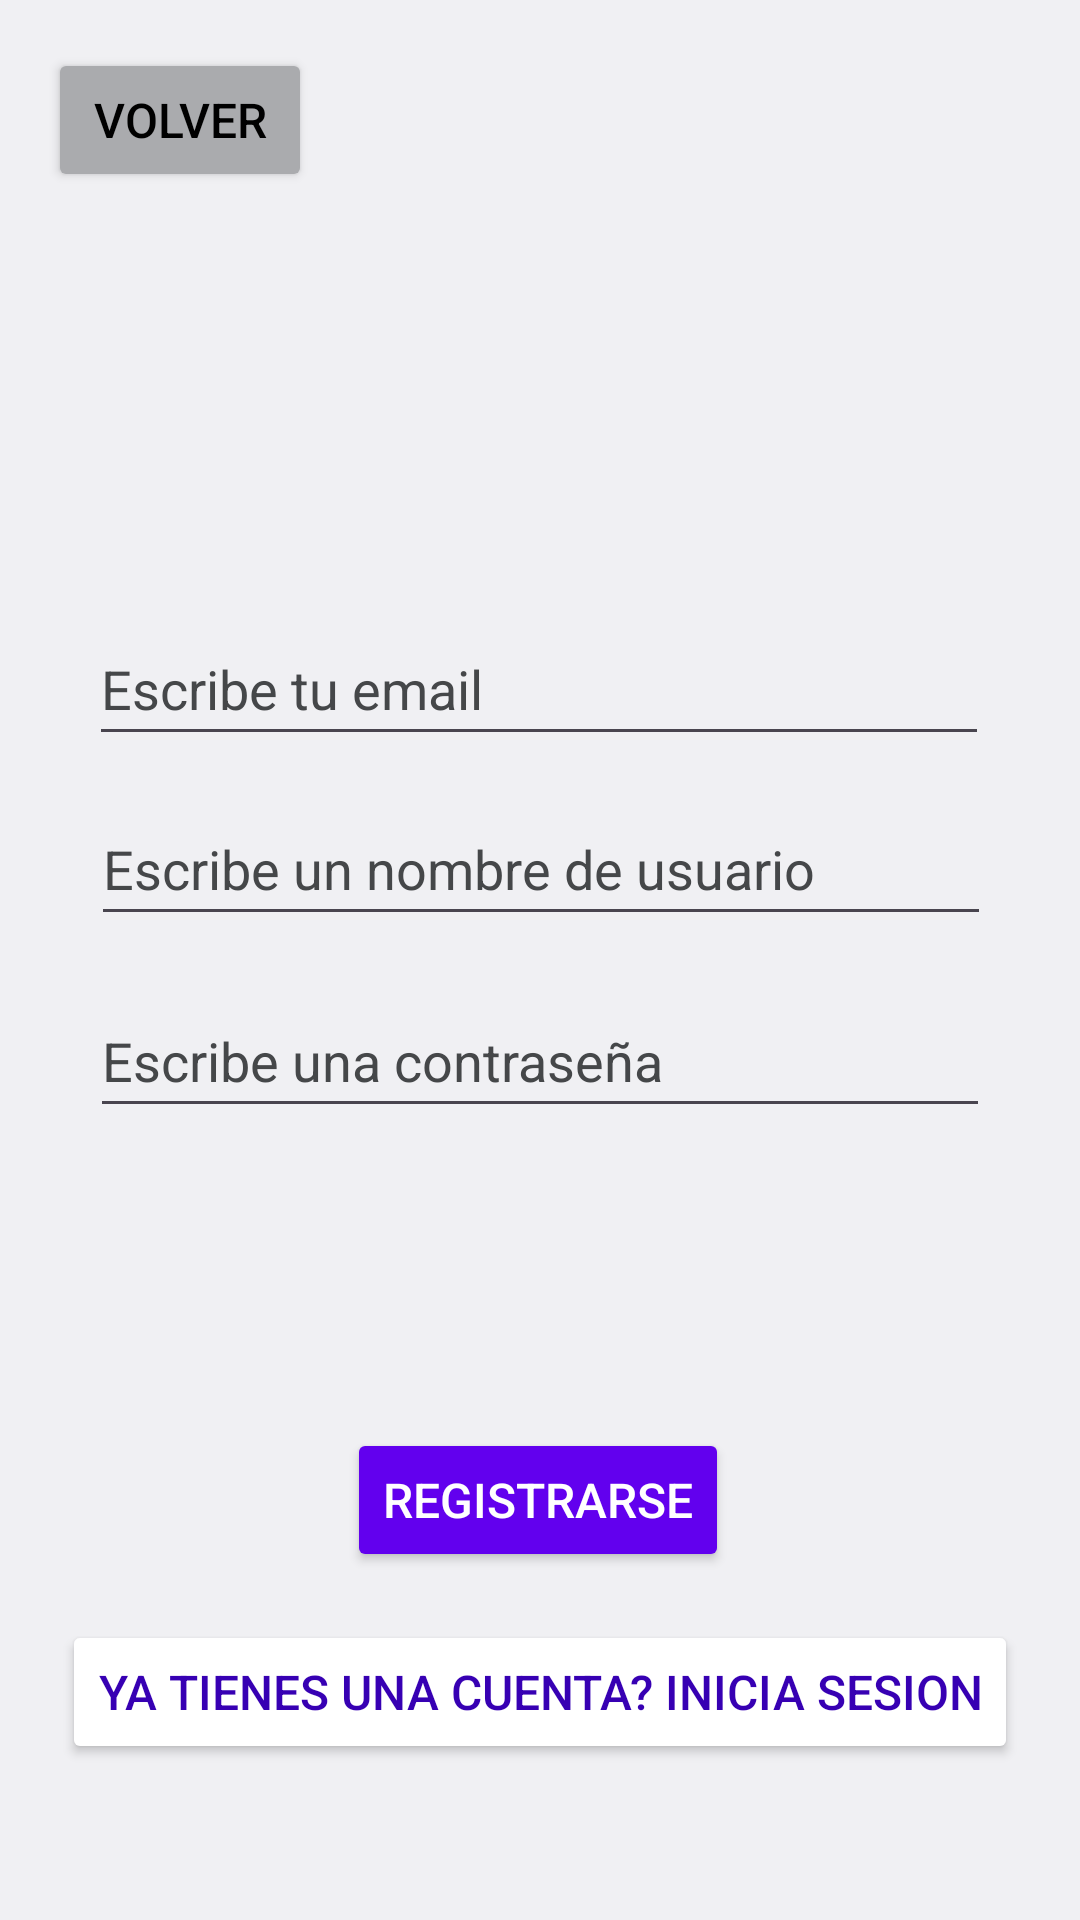

Layout XML and referenced resources for this Android screen:
<!-- AndroidManifest.xml: application theme Theme.BIBLIO_MB -->
<!-- res/layout/activity_registro.xml -->
<?xml version="1.0" encoding="utf-8"?>
<androidx.constraintlayout.widget.ConstraintLayout xmlns:android="http://schemas.android.com/apk/res/android"
    xmlns:app="http://schemas.android.com/apk/res-auto"
    xmlns:tools="http://schemas.android.com/tools"
    android:layout_width="match_parent"
    android:layout_height="match_parent"
    android:background="@color/material_dynamic_neutral95"
    tools:context=".RegistroActivity">


    <Button
        android:id="@+id/button_volver"
        android:layout_width="wrap_content"
        android:layout_height="wrap_content"
        android:layout_marginStart="16dp"
        android:layout_marginTop="16dp"
        android:backgroundTint="@color/material_dynamic_neutral70"
        android:onClick="goToLogin"
        android:text="@string/back"
        android:textColor="@color/black"
        android:textSize="16sp"
        app:icon="?attr/actionModeCloseDrawable"
        app:iconTint="@color/black"
        app:layout_constraintStart_toStartOf="parent"
        app:layout_constraintTop_toTopOf="parent" />


    <EditText
        android:id="@+id/text_user"
        android:layout_width="300dp"
        android:layout_height="wrap_content"
        android:layout_marginStart="16dp"
        android:layout_marginTop="200dp"
        android:layout_marginEnd="16dp"
        android:layout_marginBottom="16dp"
        android:ems="10"
        android:hint="Escribe un nombre de usuario"
        android:textColorHint="@color/material_dynamic_neutral30"
        android:textColor="@color/black"
        android:inputType="text"
        android:minHeight="48dp"
        app:layout_constraintBottom_toTopOf="@+id/text_password"
        app:layout_constraintEnd_toEndOf="parent"
        app:layout_constraintHorizontal_bias="0.506"
        app:layout_constraintStart_toStartOf="parent"
        app:layout_constraintTop_toBottomOf="@+id/button_volver" />

    <EditText
        android:id="@+id/text_email"
        android:layout_width="300dp"
        android:layout_height="wrap_content"
        android:layout_marginStart="16dp"
        android:layout_marginTop="204dp"
        android:layout_marginEnd="16dp"
        android:ems="10"
        android:hint="Escribe tu email"
        android:textColorHint="@color/material_dynamic_neutral30"
        android:textColor="@color/black"
        android:inputType="text"
        android:minHeight="48dp"
        app:layout_constraintEnd_toEndOf="parent"
        app:layout_constraintHorizontal_bias="0.493"
        app:layout_constraintStart_toStartOf="parent"
        app:layout_constraintTop_toTopOf="parent" />

    <EditText
        android:id="@+id/text_password"
        android:layout_width="300dp"
        android:layout_height="wrap_content"
        android:layout_marginStart="16dp"
        android:layout_marginTop="16dp"
        android:layout_marginEnd="16dp"
        android:layout_marginBottom="150dp"
        android:ems="10"
        android:inputType="textPassword"
        android:minHeight="48dp"
        android:hint="Escribe una contraseña"
        android:textColorHint="@color/material_dynamic_neutral30"
        android:textColor="@color/black"
        app:layout_constraintEnd_toEndOf="parent"
        app:layout_constraintStart_toStartOf="parent"
        app:layout_constraintTop_toBottomOf="@+id/text_user" />

    <Button
        android:id="@+id/button_registro"
        android:layout_width="wrap_content"
        android:layout_height="wrap_content"
        android:layout_marginStart="16dp"
        android:layout_marginTop="100dp"
        android:layout_marginEnd="16dp"
        android:layout_marginBottom="16dp"
        android:backgroundTint="@color/design_default_color_primary"
        android:text="@string/goRegistro"
        android:textColor="@color/design_default_color_background"
        android:textSize="16sp"
        app:layout_constraintBottom_toBottomOf="parent"
        app:layout_constraintEnd_toEndOf="parent"
        app:layout_constraintHorizontal_bias="0.497"
        app:layout_constraintStart_toStartOf="parent"
        app:layout_constraintTop_toBottomOf="@+id/text_password"
        app:layout_constraintVertical_bias="0.0" />

    <Button
        android:id="@+id/button_volverLogin"
        android:layout_width="wrap_content"
        android:layout_height="wrap_content"
        android:layout_marginStart="16dp"
        android:layout_marginTop="16dp"
        android:layout_marginEnd="16dp"
        android:layout_marginBottom="16dp"
        android:backgroundTint="@color/white"
        android:onClick="goToLogin"
        android:text="@string/iraLogin"
        android:textColor="@color/design_default_color_primary_dark"
        android:textSize="16sp"
        app:layout_constraintBottom_toBottomOf="parent"
        app:layout_constraintEnd_toEndOf="parent"
        app:layout_constraintHorizontal_bias="0.497"
        app:layout_constraintStart_toStartOf="parent"
        app:layout_constraintTop_toBottomOf="@+id/button_registro"
        app:layout_constraintVertical_bias="0.0" />


</androidx.constraintlayout.widget.ConstraintLayout>
<!-- resources referenced by this layout -->
<resources>
  <string name="back">Volver</string>
  <string name="goRegistro">Registrarse</string>
  <string name="iraLogin">Ya tienes una cuenta? Inicia sesion</string>
  <style name="Theme.BIBLIO_MB" parent="Base.Theme.BIBLIO_MB" />
  <style name="Base.Theme.BIBLIO_MB" parent="Theme.Material3.DayNight.NoActionBar">
          
          
      </style>
  <!-- not gathered from this repository: default colours our renderer supplied (Android Studio template values) -->
  <color name="black">#FF000000</color>
  <color name="white">#FFFFFFFF</color>
</resources>
